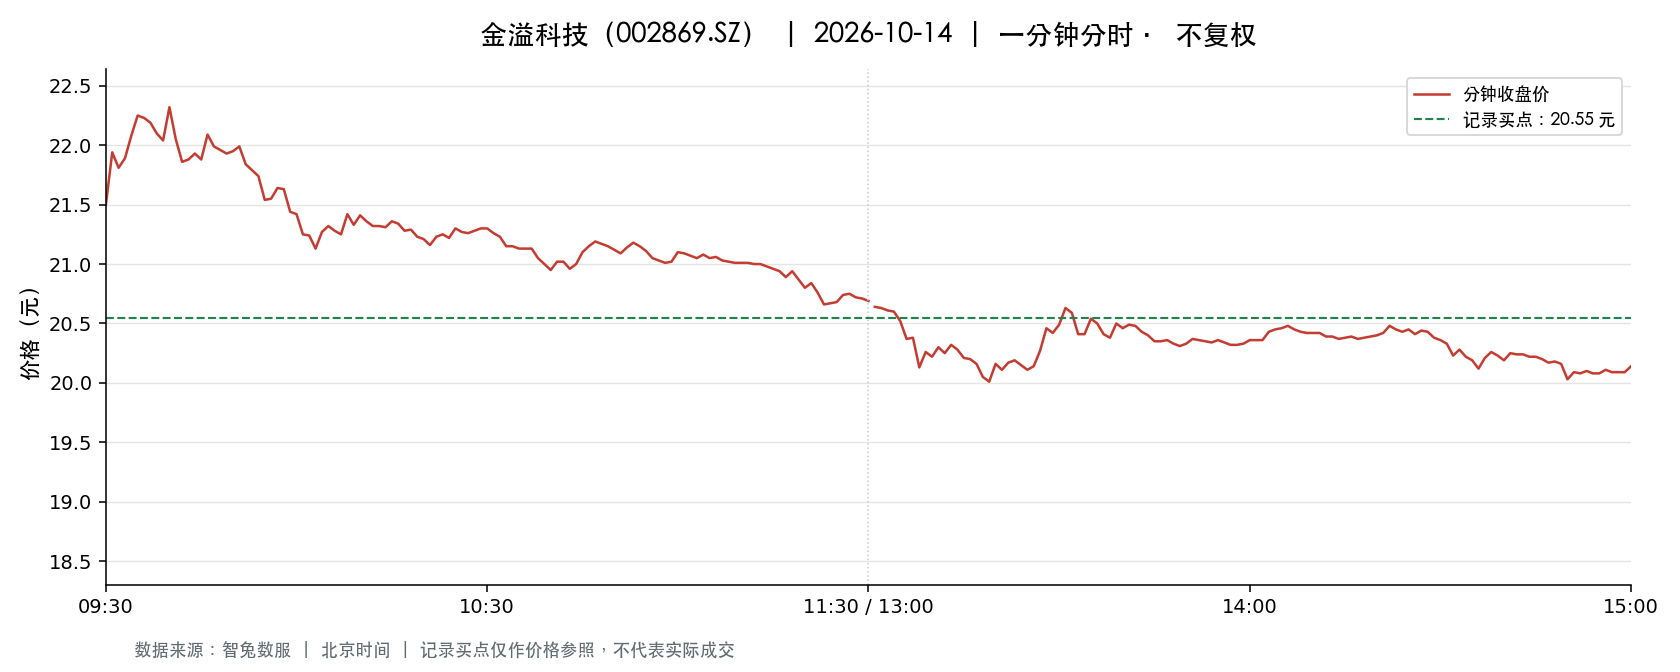

The file beside this chart, header and first rows:
t, o, h, l, c, v, a, pc, sf
2026-10-14 09:30:00, 21.5, 21.5, 21.5, 21.5, 1410, 3031500, 21.95, 0.0
2026-10-14 09:31:00, 21.5, 22.0, 21.36, 21.94, 7162, 15510060, 21.5, 0.0
2026-10-14 09:32:00, 21.82, 21.97, 21.66, 21.81, 3162, 6892221, 21.94, 0.0
2026-10-14 09:33:00, 21.86, 22.07, 21.85, 21.89, 3008, 6593459, 21.81, 0.0
2026-10-14 09:34:00, 21.96, 22.28, 21.96, 22.08, 4841, 10696987, 21.89, 0.0
2026-10-14 09:35:00, 22.04, 22.26, 22.04, 22.25, 4163, 9229811, 22.08, 0.0
2026-10-14 09:36:00, 22.19, 22.25, 22.0, 22.23, 2392, 5292259, 22.25, 0.0
2026-10-14 09:37:00, 22.18, 22.22, 22.08, 22.19, 1892, 4192107, 22.23, 0.0
2026-10-14 09:38:00, 22.2, 22.2, 22.1, 22.1, 1421, 3149885, 22.19, 0.0
2026-10-14 09:39:00, 22.09, 22.11, 22.0, 22.04, 1907, 4205877, 22.1, 0.0
2026-10-14 09:40:00, 22.05, 22.32, 22.05, 22.32, 2727, 6057245, 22.04, 0.0
2026-10-14 09:41:00, 22.32, 22.34, 22.03, 22.05, 2044, 4537531, 22.32, 0.0
2026-10-14 09:42:00, 22.0, 22.05, 21.86, 21.86, 2083, 4573244, 22.05, 0.0
2026-10-14 09:43:00, 21.81, 21.88, 21.78, 21.88, 3089, 6744641, 21.86, 0.0
2026-10-14 09:44:00, 21.91, 22.0, 21.88, 21.93, 1425, 3122643, 21.88, 0.0
2026-10-14 09:45:00, 21.97, 21.97, 21.85, 21.88, 985.0, 2156961, 21.93, 0.0
2026-10-14 09:46:00, 21.9, 22.09, 21.9, 22.09, 804.0, 1766137, 21.88, 0.0
2026-10-14 09:47:00, 22.09, 22.1, 21.95, 21.99, 710.0, 1564817, 22.09, 0.0
2026-10-14 09:48:00, 21.99, 21.99, 21.9, 21.96, 785.0, 1721063, 21.99, 0.0
2026-10-14 09:49:00, 21.92, 21.98, 21.91, 21.93, 592.0, 1298579, 21.96, 0.0
2026-10-14 09:50:00, 21.93, 21.95, 21.93, 21.95, 553.0, 1213223, 21.93, 0.0
2026-10-14 09:51:00, 21.93, 21.99, 21.91, 21.99, 1014, 2224125, 21.95, 0.0
2026-10-14 09:52:00, 21.94, 21.96, 21.83, 21.84, 1890, 4135286, 21.99, 0.0
2026-10-14 09:53:00, 21.84, 21.86, 21.79, 21.79, 1651, 3601420, 21.84, 0.0
2026-10-14 09:54:00, 21.78, 21.88, 21.74, 21.74, 1225, 2673051, 21.79, 0.0
2026-10-14 09:55:00, 21.74, 21.74, 21.54, 21.54, 2199, 4760504, 21.74, 0.0
2026-10-14 09:56:00, 21.57, 21.63, 21.55, 21.55, 1878, 4051200, 21.54, 0.0
2026-10-14 09:57:00, 21.55, 21.7, 21.54, 21.64, 1429, 3086746, 21.55, 0.0
2026-10-14 09:58:00, 21.66, 21.7, 21.62, 21.63, 574.0, 1243745, 21.64, 0.0
2026-10-14 09:59:00, 21.6, 21.6, 21.42, 21.44, 3705, 7957363, 21.63, 0.0
2026-10-14 10:00:00, 21.43, 21.43, 21.3, 21.42, 3685, 7870387, 21.44, 0.0
2026-10-14 10:01:00, 21.33, 21.41, 21.23, 21.25, 3384, 7212273, 21.42, 0.0
2026-10-14 10:02:00, 21.22, 21.25, 21.15, 21.24, 3037, 6444482, 21.25, 0.0
2026-10-14 10:03:00, 21.22, 21.22, 21.06, 21.13, 4042, 8545405, 21.24, 0.0
2026-10-14 10:04:00, 21.14, 21.27, 21.11, 21.27, 2917, 6171445, 21.13, 0.0
2026-10-14 10:05:00, 21.26, 21.43, 21.26, 21.32, 1354, 2888804, 21.27, 0.0
2026-10-14 10:06:00, 21.32, 21.34, 21.28, 21.28, 931.0, 1983148, 21.32, 0.0
2026-10-14 10:07:00, 21.28, 21.28, 21.18, 21.25, 867.0, 1841758, 21.28, 0.0
2026-10-14 10:08:00, 21.25, 21.42, 21.24, 21.42, 842.0, 1795541, 21.25, 0.0
2026-10-14 10:09:00, 21.42, 21.42, 21.31, 21.33, 785.0, 1678465, 21.42, 0.0
2026-10-14 10:10:00, 21.34, 21.41, 21.33, 21.41, 353.0, 754572, 21.33, 0.0
2026-10-14 10:11:00, 21.45, 21.45, 21.36, 21.36, 425.0, 909586, 21.41, 0.0
2026-10-14 10:12:00, 21.35, 21.35, 21.32, 21.32, 374.0, 798012, 21.36, 0.0
2026-10-14 10:13:00, 21.32, 21.33, 21.32, 21.32, 346.0, 737608, 21.32, 0.0
2026-10-14 10:14:00, 21.31, 21.34, 21.31, 21.31, 434.0, 925148, 21.32, 0.0
2026-10-14 10:15:00, 21.31, 21.37, 21.31, 21.36, 233.0, 497043, 21.31, 0.0
2026-10-14 10:16:00, 21.35, 21.37, 21.34, 21.34, 262.0, 559361, 21.36, 0.0
2026-10-14 10:17:00, 21.34, 21.34, 21.28, 21.28, 392.0, 835225, 21.34, 0.0
2026-10-14 10:18:00, 21.28, 21.3, 21.24, 21.29, 1001, 2128747, 21.28, 0.0
2026-10-14 10:19:00, 21.29, 21.29, 21.23, 21.23, 291.0, 617677, 21.29, 0.0
2026-10-14 10:20:00, 21.21, 21.24, 21.21, 21.21, 840.0, 1783020, 21.23, 0.0
2026-10-14 10:21:00, 21.2, 21.2, 21.15, 21.16, 925.0, 1958094, 21.21, 0.0
2026-10-14 10:22:00, 21.15, 21.23, 21.15, 21.23, 670.0, 1419268, 21.16, 0.0
2026-10-14 10:23:00, 21.23, 21.25, 21.22, 21.25, 238.0, 505347, 21.23, 0.0
2026-10-14 10:24:00, 21.25, 21.25, 21.21, 21.22, 266.0, 564597, 21.25, 0.0
2026-10-14 10:25:00, 21.23, 21.3, 21.22, 21.3, 426.0, 906228, 21.22, 0.0
2026-10-14 10:26:00, 21.28, 21.29, 21.27, 21.27, 218.0, 463896, 21.3, 0.0
2026-10-14 10:27:00, 21.27, 21.27, 21.26, 21.26, 161.0, 342379, 21.27, 0.0
2026-10-14 10:28:00, 21.27, 21.28, 21.24, 21.28, 282.0, 599424, 21.26, 0.0
2026-10-14 10:29:00, 21.27, 21.31, 21.25, 21.3, 527.0, 1119794, 21.28, 0.0
... 181 more rows
